The GitHub repository mahimairaja/NUS_007 contains a labelled image folder "spiral_processed" with 2 categories: healthy, parkinson. Examples follow, each with its label.

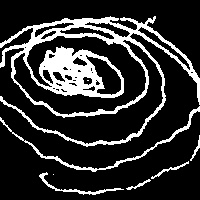
Label: parkinson

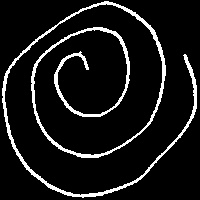
Label: healthy

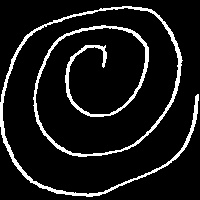
Label: healthy

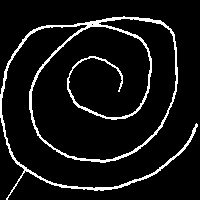
Label: healthy

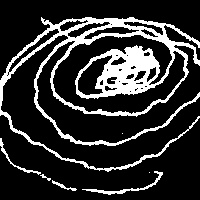
Label: parkinson

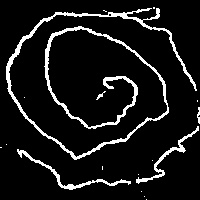
Label: parkinson
